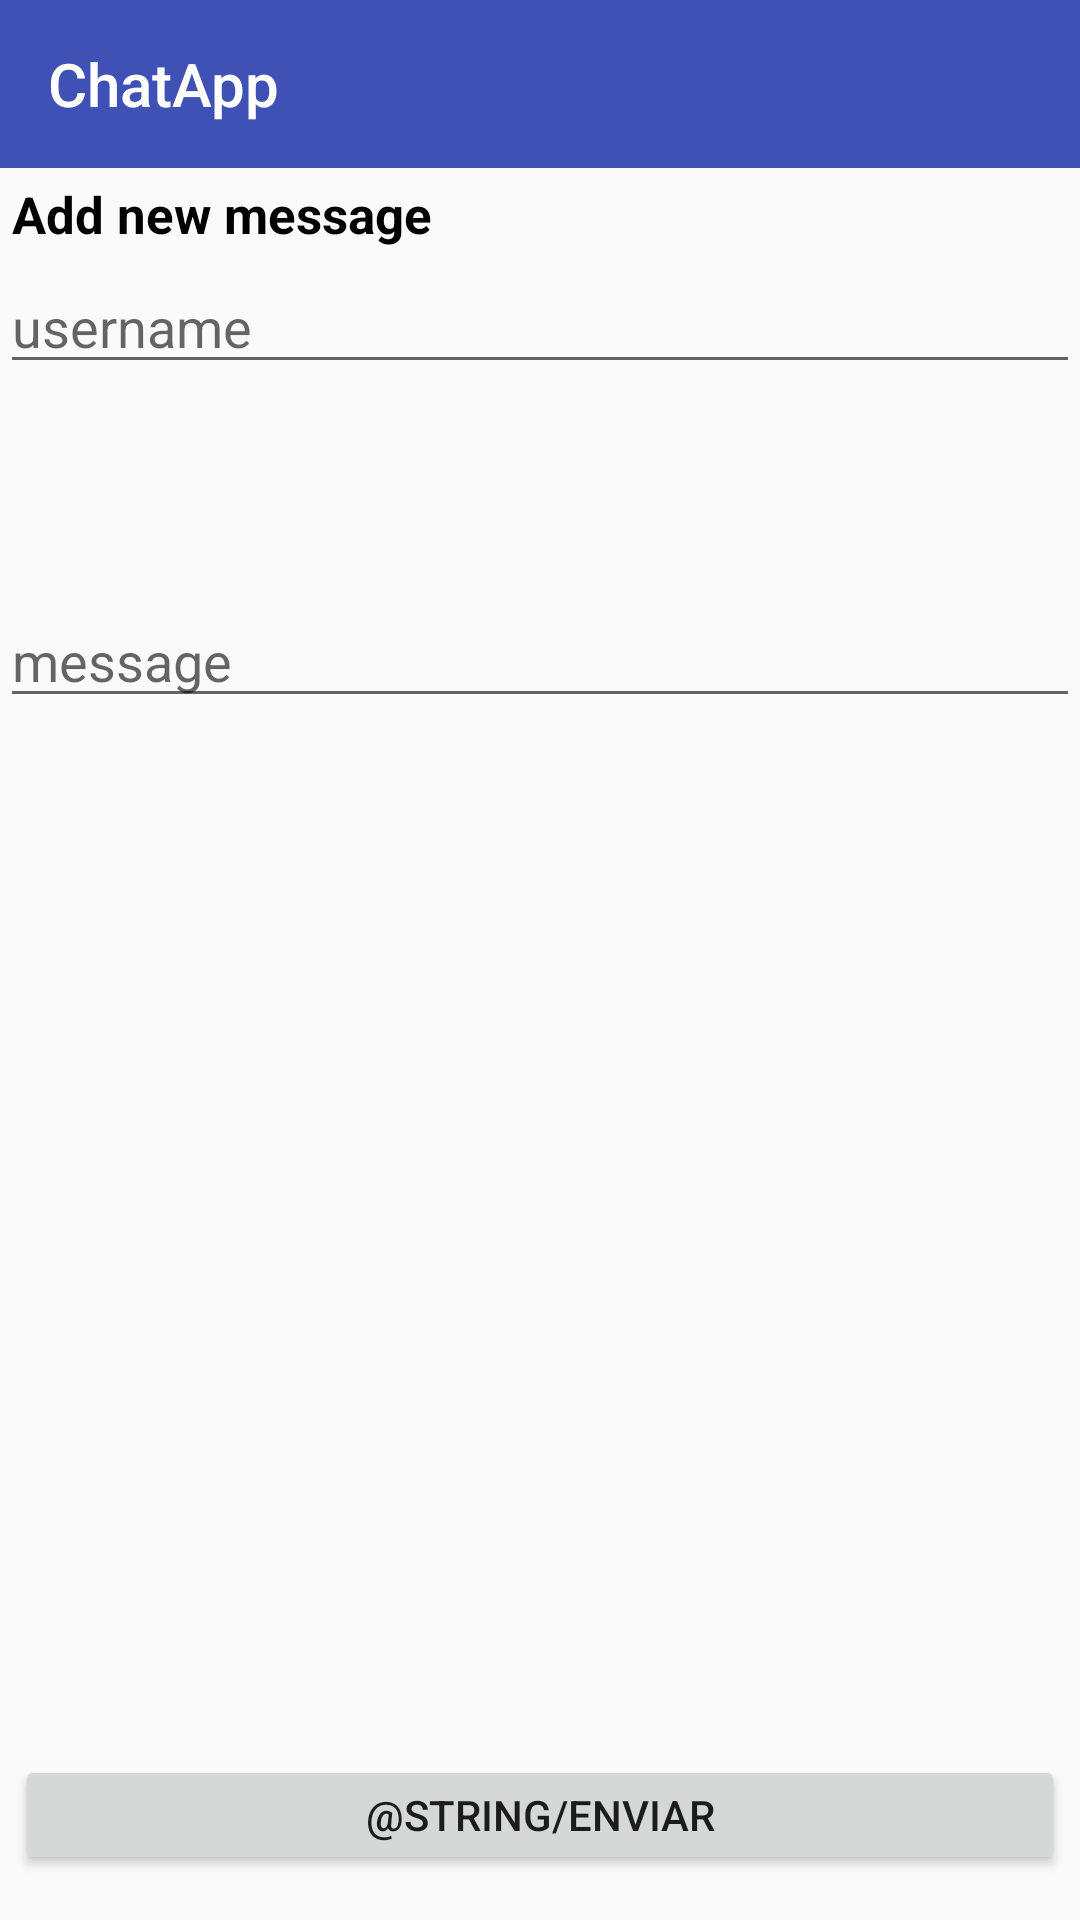

Layout XML and referenced resources for this Android screen:
<!-- AndroidManifest.xml: application theme AppTheme -->
<!-- res/layout/activity_firebase_test.xml -->
<?xml version="1.0" encoding="utf-8"?>
<LinearLayout xmlns:android="http://schemas.android.com/apk/res/android"
    xmlns:app="http://schemas.android.com/apk/res-auto"
    xmlns:tools="http://schemas.android.com/tools"
    android:layout_width="match_parent"
    android:layout_height="match_parent"
    tools:context=".NewMessageActivity"
    android:orientation="vertical">

    <LinearLayout
        android:layout_width="match_parent"
        android:layout_height="wrap_content">
        <include layout="@layout/chat_activity_toolbar" />
    </LinearLayout>

    <TextView
        android:id="@+id/ew_message"
        android:layout_width="wrap_content"
        android:layout_gravity="start"
        android:layout_height="wrap_content"
        android:text="@string/add_new_message"
        style="@style/asafes_textStyle"/>

    <EditText
        android:id="@+id/username_input"
        android:layout_width="match_parent"
        android:layout_height="wrap_content"
        android:hint="@string/username"/>

    <EditText
        android:id="@+id/message_input"
        android:layout_marginTop="70dp"
        android:layout_width="match_parent"
        android:layout_height="wrap_content"
        android:hint="@string/message"/>

    <LinearLayout
        android:layout_width="match_parent"
        android:layout_height="match_parent"
        android:gravity="bottom">
        <Button
            android:id="@+id/register"
            style="@style/my_button"
            android:layout_alignParentBottom="true"
            android:onClick="enviar"
            android:text="@string/enviar" />

    </LinearLayout>


</LinearLayout>
<!-- res/layout/chat_activity_toolbar.xml (included above) -->
<?xml version="1.0" encoding="utf-8"?>
<android.support.v7.widget.Toolbar
    xmlns:app="http://schemas.android.com/apk/res-auto"
    android:id="@+id/chat_activity_toolbar"
    xmlns:android="http://schemas.android.com/apk/res/android"
    xmlns:tools="http://schemas.android.com/tools"
    android:layout_height="?attr/actionBarSize"
    android:layout_width="match_parent"
    android:elevation="4dp"
    android:background="?attr/colorPrimary"
    app:titleTextColor="@color/white"
    tools:showIn="@layout/activity_chat"
    app:title="@string/app_name"
    style="@style/AppTheme"/>
<!-- res/layout/activity_chat.xml (included above) -->
<?xml version="1.0" encoding="utf-8"?>
<LinearLayout xmlns:android="http://schemas.android.com/apk/res/android"
    xmlns:app="http://schemas.android.com/apk/res-auto"
    xmlns:tools="http://schemas.android.com/tools"
    android:layout_width="match_parent"
    android:layout_height="match_parent"
    tools:context=".ChatActivity"
    android:orientation="vertical">

    <LinearLayout
        android:layout_width="match_parent"
        android:layout_height="wrap_content">
        <include layout="@layout/chat_activity_toolbar" />

    </LinearLayout>

    <ListView
        android:id="@+id/list"
        android:layout_width="match_parent"
        android:layout_height="match_parent"></ListView>

</LinearLayout>
<!-- resources referenced by this layout -->
<resources>
  <color name="white">#FFFFFF</color>
  <string name="add_new_message">Add new message</string>
  <string name="app_name">ChatApp</string>
  <string name="message">message</string>
  <string name="username">username</string>
  <style name="AppTheme" parent="Theme.AppCompat.Light.NoActionBar">
          
          <item name="colorPrimary">@color/colorPrimary</item>
          <item name="colorPrimaryDark">@color/colorPrimaryDark</item>
          <item name="colorAccent">@color/colorAccent</item>
      </style>
  <style name="asafes_textStyle">
          <item name="android:layout_width">wrap_content</item>
          <item name="android:layout_height">wrap_content</item>
          <item name="android:textSize">17sp</item>
          <item name="android:textAlignment">center</item>
          <item name="android:padding">4dp</item>
          <item name="android:textColor">@color/black</item>
          <item name="android:textStyle">bold</item>
      </style>
  <style name="my_button">
          <item name="android:maxWidth">400dp</item>
          <item name="android:layout_width">match_parent</item>
          <item name="android:layout_height">40dp</item>
          <item name="android:layout_margin">5dp</item>
      </style>
  <color name="colorPrimary">#3F51B5</color>
  <color name="colorPrimaryDark">#303F9F</color>
  <color name="colorAccent">#FF4081</color>
  <color name="black">#000000</color>
</resources>
